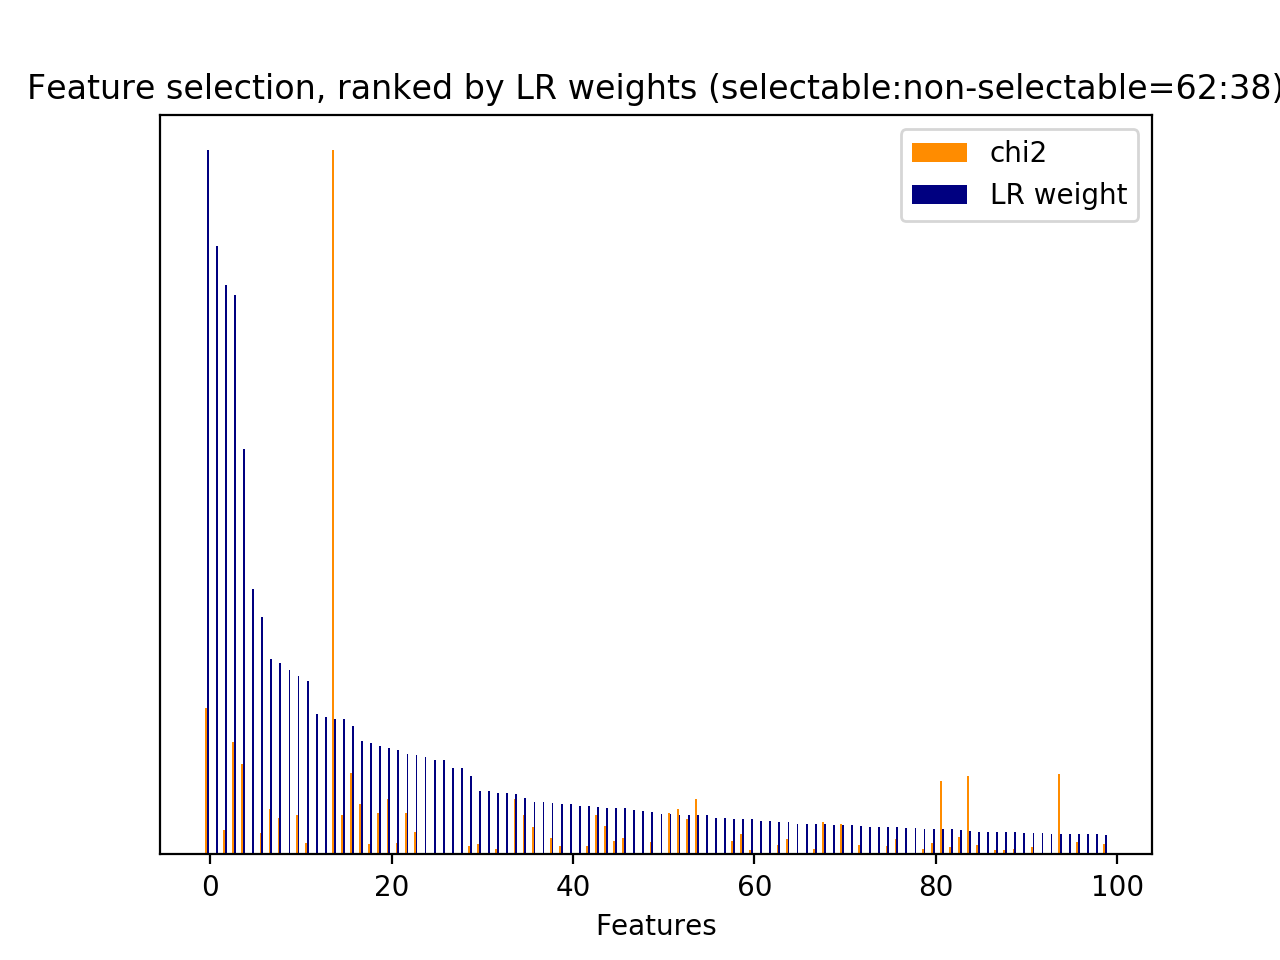

Source data for this figure (header and first rows):
id, name, prefix, chi2, chi2_rank, clf_weight, clf_weight_rank
0, 1, b'1-utterance_length.current_user_uttera…, 116.9, 103, 0.1487, 21
1, 2.1, b'2.1-user_action_words.current_user_utt…, 426.7, 26, 0.1542, 19
7, 2.1, b'2.1-user_action_words.current_user_utt…, 98, 121, 0.0099, 207
8, 2.1, b'2.1-user_action_words.current_user_utt…, 130.7, 95, 0.0059, 257
12, 2.1, b'2.1-user_action_words.current_user_utt…, 137.8, 86, 0.0655, 45
14, 2.1, b'2.1-user_action_words.current_user_utt…, 78.92, 147, 0.0001, 405
15, 2.1, b'2.1-user_action_words.current_user_utt…, 410.7, 31, 0.2540, 10
16, 2.1, b'2.1-user_action_words.current_user_utt…, 234.8, 54, 0.0050, 275
17, 2.1, b'2.1-user_action_words.current_user_utt…, 407, 35, 0.0672, 43
18, 2.1, b'2.1-user_action_words.current_user_utt…, 116, 106, 0.0053, 270
21, 2.1, b'2.1-user_action_words.current_user_utt…, 107.6, 112, 0.0269, 103
26, 2.2, b'2.2-#user_action_words.current_user_ut…, 41.58, 248, 0.0047, 280
30, 3, b'3-time_feature__time_ratio', 251.3, 52, 0.8085, 2
31, 3, b'3-time_feature__turns_from_start', 2873, 1, 0.0278, 101
32, 3, b'3-time_feature__turns_to_end', 7328, 0, 0.1926, 14
33, 1, b'1-utterance_length.next_system_utteran…, 325.2, 46, 0.0082, 222
34, 1, b'1-utterance_length.next_user_utterance…, 544.2, 14, 0.0131, 176
35, 2.1, b'2.1-user_action_words.next_user_uttera…, 467.7, 23, 0.0142, 164
36, 2.1, b'2.1-user_action_words.next_user_uttera…, 298.2, 48, 0.0658, 44
39, 2.1, b'2.1-user_action_words.next_user_uttera…, 70.68, 159, 0.0127, 177
41, 2.1, b'2.1-user_action_words.next_user_uttera…, 49.32, 211, 0.0007, 368
42, 2.1, b'2.1-user_action_words.next_user_uttera…, 385.2, 37, 0.0065, 246
45, 2.1, b'2.1-user_action_words.next_user_uttera…, 180.8, 68, 0.0347, 83
46, 2.1, b'2.1-user_action_words.next_user_uttera…, 55.22, 189, 0.0066, 245
48, 2.1, b'2.1-user_action_words.next_user_uttera…, 55.76, 186, 0.0034, 304
49, 2.1, b'2.1-user_action_words.next_user_uttera…, 520.1, 16, 0.0126, 180
50, 2.1, b'2.1-user_action_words.next_user_uttera…, 84.6, 139, 0.0147, 162
51, 2.1, b'2.1-user_action_words.next_user_uttera…, 509.6, 19, 0.0095, 211
52, 2.1, b'2.1-user_action_words.next_user_uttera…, 127, 99, 0.0052, 272
55, 2.1, b'2.1-user_action_words.next_user_uttera…, 65.86, 165, 0.0157, 151
60, 2.2, b'2.2-#user_action_words.next_user_utter…, 156.4, 79, 0.0382, 76
65, 5, b'5-phrase_feature__noun_phrases__curren…, 425.8, 27, 0.1428, 22
66, 5, b'5-phrase_feature__noun_phrases__curren…, 73.19, 156, 0.0164, 145
67, 5, b'5-phrase_feature__noun_phrases__curren…, 73.19, 155, 0.0223, 114
139, 5, b'5-phrase_feature__noun_phrases__curren…, 54.76, 192, 0.0868, 32
190, 5, b'5-phrase_feature__noun_phrases__curren…, 112.6, 108, 0.1587, 18
262, 5, b'5-phrase_feature__noun_phrases__curren…, 123, 100, 0.0101, 205
274, 5, b'5-phrase_feature__noun_phrases__curren…, 130.7, 94, 0.0011, 355
323, 5, b'5-phrase_feature__noun_phrases__curren…, 164.8, 74, 0.0000, 410
325, 5, b'5-phrase_feature__noun_phrases__curren…, 162.2, 77, 0.0138, 168
376, 5, b'5-phrase_feature__noun_phrases__curren…, 197.1, 64, 0.0121, 181
434, 5, b'5-phrase_feature__noun_phrases__curren…, 54.88, 191, 0.0020, 336
438, 5, b'5-phrase_feature__noun_phrases__curren…, 410.7, 32, 0.1926, 15
474, 5, b'5-phrase_feature__noun_phrases__curren…, 234.8, 53, 0.0075, 238
479, 5, b'5-phrase_feature__noun_phrases__curren…, 407, 34, 0.0795, 35
480, 5, b'5-phrase_feature__noun_phrases__curren…, 407.3, 33, 0.0150, 158
503, 5, b'5-phrase_feature__noun_phrases__curren…, 116, 105, 0.0056, 260
504, 5, b'5-phrase_feature__noun_phrases__curren…, 116.1, 104, 0.2458, 11
521, 5, b'5-phrase_feature__noun_phrases__curren…, 120.9, 102, 0.0194, 125
544, 5, b'5-phrase_feature__noun_phrases__curren…, 373.9, 41, 0.0207, 121
645, 5, b'5-phrase_feature__noun_phrases__curren…, 91.35, 128, 0.0274, 102
674, 5, b'5-phrase_feature__noun_phrases__curren…, 80.56, 143, 0.0307, 91
682, 5, b'5-phrase_feature__noun_phrases__curren…, 229.8, 56, 0.0054, 263
710, 5, b'5-phrase_feature__noun_phrases__curren…, 40.87, 250, 0.0177, 135
749, 5, b'5-phrase_feature__noun_phrases__curren…, 253.7, 51, 0.0131, 174
795, 5, b'5-phrase_feature__noun_phrases__next_s…, 44.01, 232, 0.0020, 337
815, 5, b'5-phrase_feature__noun_phrases__next_s…, 65.3, 167, 0.0141, 165
832, 5, b'5-phrase_feature__noun_phrases__next_s…, 63.68, 171, 0.0006, 372
853, 5, b'5-phrase_feature__noun_phrases__next_s…, 140.4, 83, 0.0186, 128
857, 5, b'5-phrase_feature__noun_phrases__next_s…, 104.5, 114, 0.0156, 152
... 357 more rows
